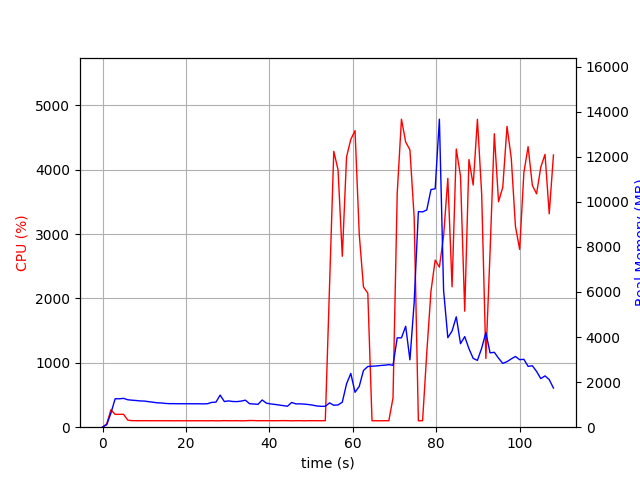

Source data for this figure (header and first rows):
elapsed_time, nproc, cpu, mem_real, mem_virtual
3.886222839355469e-05, 1, 0.0, 8.004, 3185
1.006, 1, 52.7, 110.2, 775.1
2.012, 1, 270.3, 629, 4761
3.019, 1, 199.6, 1261, 5431
4.027, 1, 199.6, 1261, 5431
5.034, 1, 200.6, 1280, 5459
6.041, 1, 110.2, 1218, 5459
7.048, 1, 101.3, 1199, 5459
8.054, 1, 101.3, 1184, 5459
9.061, 1, 100.4, 1165, 5459
10.07, 1, 101.4, 1158, 5459
11.07, 1, 100.4, 1132, 5459
12.08, 1, 100.4, 1109, 5459
13.09, 1, 100.4, 1081, 5459
14.09, 1, 100.4, 1076, 5459
15.1, 1, 100.4, 1054, 5459
16.1, 1, 100.4, 1045, 5459
17.11, 1, 99.4, 1045, 5459
18.12, 1, 100.4, 1040, 5459
19.12, 1, 99.4, 1040, 5459
20.13, 1, 100.4, 1040, 5459
21.14, 1, 99.2, 1040, 5459
22.14, 1, 100.2, 1039, 5459
23.15, 1, 100.1, 1039, 5459
24.16, 1, 100.1, 1035, 5459
25.17, 1, 99.3, 1042, 5459
26.18, 1, 101.2, 1101, 5459
27.19, 1, 99.1, 1111, 5459
28.19, 1, 99.2, 1425, 5619
29.2, 1, 102.1, 1139, 5619
30.21, 1, 100.1, 1167, 5619
31.22, 1, 100.1, 1141, 5619
32.23, 1, 101.0, 1136, 5619
33.24, 1, 99.1, 1158, 5619
34.25, 1, 100.1, 1199, 5619
35.26, 1, 104.0, 1041, 5619
36.27, 1, 103.1, 1030, 5619
37.27, 1, 100.1, 1015, 5619
38.28, 1, 101.1, 1208, 5619
39.29, 1, 101.0, 1065, 5619
40.3, 1, 101.1, 1035, 5619
41.31, 1, 100.2, 1011, 5619
42.32, 1, 101.2, 984.3, 5619
43.33, 1, 102.1, 956.8, 5619
44.33, 1, 101.3, 929.2, 5619
45.34, 1, 99.2, 1098, 5619
46.35, 1, 101.1, 1036, 5619
47.36, 1, 101.2, 1036, 5619
48.37, 1, 99.2, 1024, 5619
49.37, 1, 101.2, 1005, 5619
50.38, 1, 101.1, 978.5, 5619
51.39, 1, 101.1, 941.4, 5619
52.4, 1, 100.1, 927.6, 5619
53.41, 1, 102.1, 927.3, 5619
54.42, 1, 2187, 1079, 5975
55.44, 1, 4286, 973.8, 5991
56.46, 1, 3998, 987.8, 6011
57.48, 1, 2656, 1110, 6575
58.5, 1, 4200, 1925, 7855
59.52, 1, 4471, 2385, 9391
... 48 more rows
